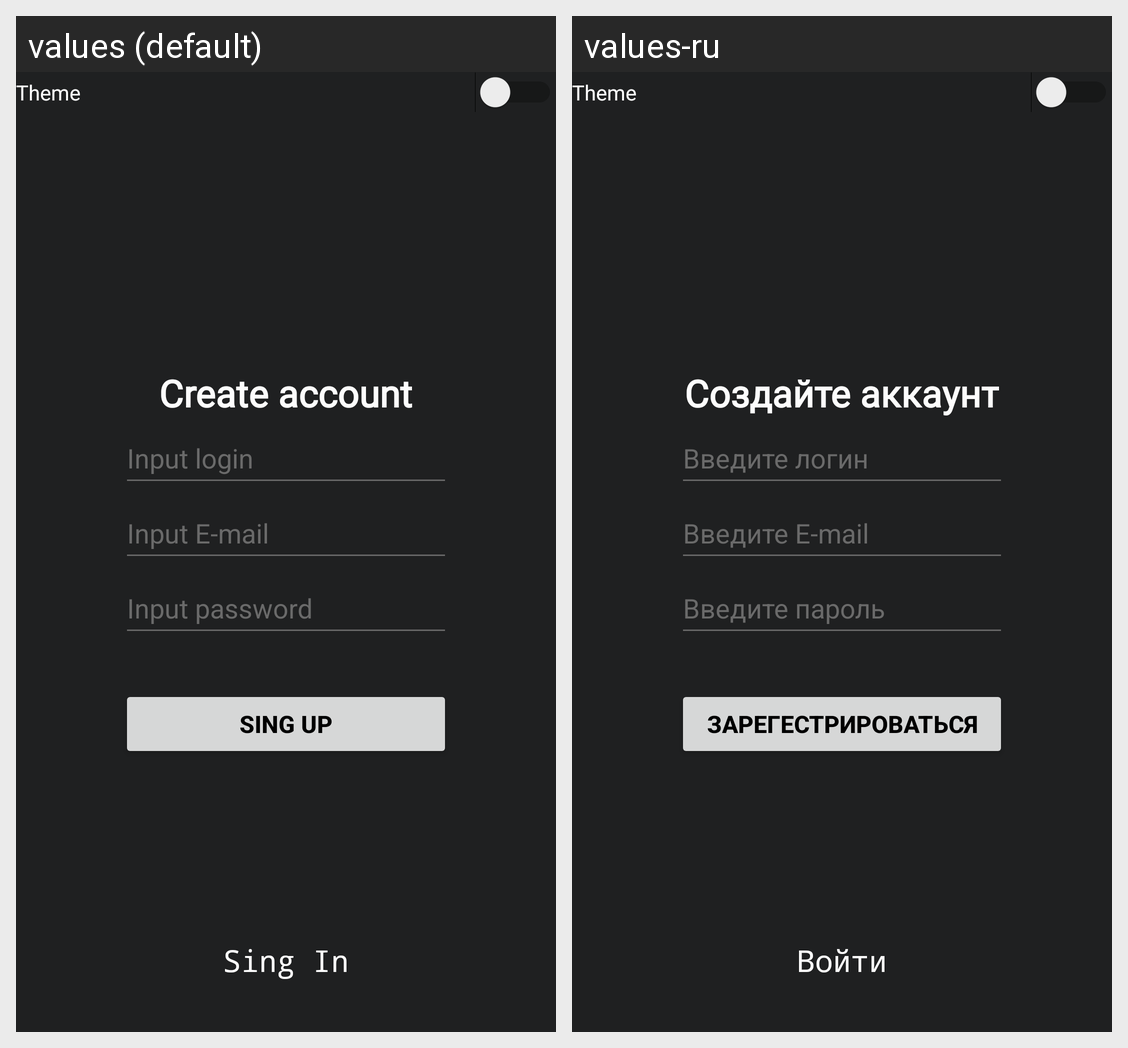

This grid shows one Android layout under two languages. Give, for every string resource on the screen, its name, the default text and each shown locale's text.
Android screen res/layout/activity_main.xml rendered under 2 locales, left to right: values (default), values-ru. Device: Nexus 5 (rendered at 1080×1920; each locale shown at half size, 540×960, under a caption strip naming it); theme MyLightTheme.
Strings drawn on this screen, with the default value and each locale's value (text and hints the layout hard-codes, and strings that could not be matched under every locale, appear in the picture but are not listed):

create_account
  values: Create account
  values-ru: Создайте аккаунт

input_login
  values: Input login
  values-ru: Введите логин

input_email
  values: Input E-mail
  values-ru: Введите E-mail

input_password
  values: Input password
  values-ru: Введите пароль

singUp
  values: Sing UP
  values-ru: Зарегестрироваться

SingIn
  values: Sing In
  values-ru: Войти
